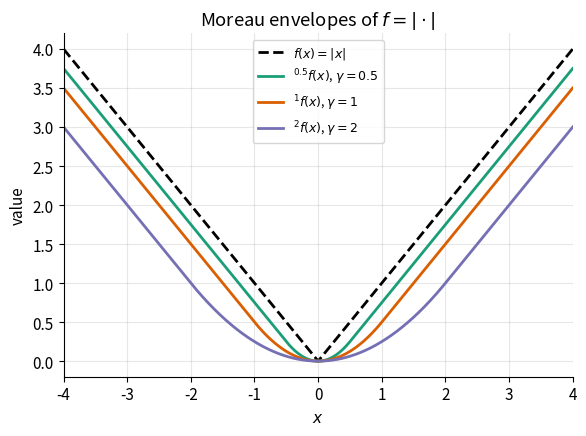
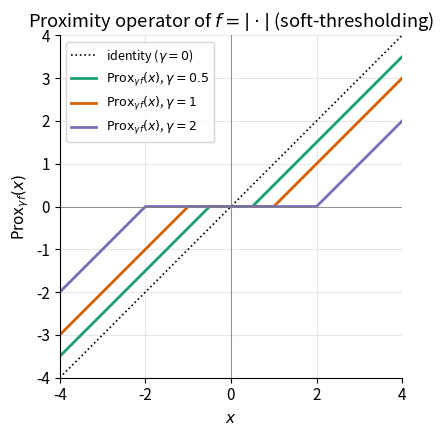
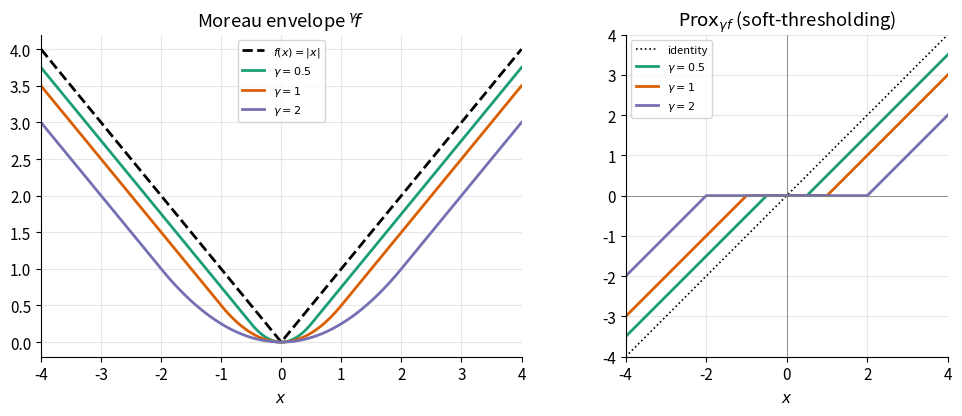

These charts were generated, in order, by the following Python code:
#!/usr/bin/env python3
"""
gen_figures.py -- Figures for Chapter 12: Infimal Convolution
(Bauschke & Combettes, Convex Analysis and Monotone Operator Theory in
Hilbert Spaces, 2nd ed., CMS Books in Mathematics, Springer, 2017)

Reproduces, from scratch, every figure used in chapter12_slides.tex:

  fig_moreau_envelope.pdf   -- f(x) = |x| and its Moreau envelopes ^gamma f
                               for several gamma (the "Huber" smoothing).
  fig_prox_soft_threshold.pdf -- the proximity operator Prox_{gamma|.|}(x),
                               i.e. the soft-thresholding operator, for
                               several gamma.
  fig_moreau_prox_combined.pdf -- both plots side by side (used as a
                               single wide slide figure).

Run:  python3 gen_figures.py
Requires: numpy, matplotlib (Agg backend, no display needed).
"""

import matplotlib
matplotlib.use('Agg')
import matplotlib.pyplot as plt
import numpy as np

plt.rcParams.update({
    'font.size': 11,
    'axes.grid': True,
    'grid.alpha': 0.3,
    'axes.spines.top': False,
    'axes.spines.right': False,
})


def soft_threshold(x, gamma):
    """Prox_{gamma |.|}(x) = sign(x) * max(|x| - gamma, 0)."""
    return np.sign(x) * np.maximum(np.abs(x) - gamma, 0.0)


def moreau_envelope_abs(x, gamma):
    """Moreau envelope of f = |.| with parameter gamma (Huber function):
       ^gamma f(x) = x^2/(2 gamma)   if |x| <= gamma
                   = |x| - gamma/2   if |x| >  gamma
    """
    x = np.asarray(x, dtype=float)
    out = np.empty_like(x)
    small = np.abs(x) <= gamma
    out[small] = x[small] ** 2 / (2.0 * gamma)
    out[~small] = np.abs(x[~small]) - gamma / 2.0
    return out


# -----------------------------------------------------------------
# Figure 1: f = |.| and its Moreau envelopes for several gamma
# -----------------------------------------------------------------
x = np.linspace(-4, 4, 2000)
gammas = [0.5, 1.0, 2.0]
colors = ['#1b9e77', '#d95f02', '#7570b3']

fig, ax = plt.subplots(figsize=(6.0, 4.5))
ax.plot(x, np.abs(x), 'k--', linewidth=2.0, label=r'$f(x)=|x|$')
for gamma, c in zip(gammas, colors):
    ax.plot(x, moreau_envelope_abs(x, gamma), color=c, linewidth=2.0,
            label=rf'${{}}^{{{gamma:g}}}f(x)$, $\gamma={gamma:g}$')
ax.set_xlabel(r'$x$')
ax.set_ylabel(r'value')
ax.set_title('Moreau envelopes of $f=|\\cdot|$')
ax.legend(loc='upper center', fontsize=9)
ax.set_xlim(-4, 4)
ax.set_ylim(-0.2, 4.2)
fig.tight_layout()
fig.savefig('fig_moreau_envelope.pdf')
plt.close(fig)

# -----------------------------------------------------------------
# Figure 2: proximity operator (soft-thresholding) for several gamma
# -----------------------------------------------------------------
fig, ax = plt.subplots(figsize=(6.0, 4.5))
ax.plot(x, x, 'k:', linewidth=1.2, label=r'identity ($\gamma=0$)')
for gamma, c in zip(gammas, colors):
    ax.plot(x, soft_threshold(x, gamma), color=c, linewidth=2.0,
            label=rf'$\mathrm{{Prox}}_{{\gamma f}}(x)$, $\gamma={gamma:g}$')
ax.set_xlabel(r'$x$')
ax.set_ylabel(r'$\mathrm{Prox}_{\gamma f}(x)$')
ax.set_title('Proximity operator of $f=|\\cdot|$ (soft-thresholding)')
ax.legend(loc='upper left', fontsize=9)
ax.axhline(0, color='gray', linewidth=0.6)
ax.axvline(0, color='gray', linewidth=0.6)
ax.set_xlim(-4, 4)
ax.set_ylim(-4, 4)
ax.set_aspect('equal', adjustable='box')
fig.tight_layout()
fig.savefig('fig_prox_soft_threshold.pdf')
plt.close(fig)

# -----------------------------------------------------------------
# Figure 3: combined side-by-side (handy for a single-figure slide)
# -----------------------------------------------------------------
fig, axes = plt.subplots(1, 2, figsize=(10.5, 4.3))

ax = axes[0]
ax.plot(x, np.abs(x), 'k--', linewidth=2.0, label=r'$f(x)=|x|$')
for gamma, c in zip(gammas, colors):
    ax.plot(x, moreau_envelope_abs(x, gamma), color=c, linewidth=2.0,
            label=rf'$\gamma={gamma:g}$')
ax.set_xlabel(r'$x$')
ax.set_title(r'Moreau envelope ${}^{\gamma}\!f$')
ax.legend(fontsize=8, loc='upper center')
ax.set_xlim(-4, 4)
ax.set_ylim(-0.2, 4.2)

ax = axes[1]
ax.plot(x, x, 'k:', linewidth=1.2, label=r'identity')
for gamma, c in zip(gammas, colors):
    ax.plot(x, soft_threshold(x, gamma), color=c, linewidth=2.0,
            label=rf'$\gamma={gamma:g}$')
ax.axhline(0, color='gray', linewidth=0.6)
ax.axvline(0, color='gray', linewidth=0.6)
ax.set_xlabel(r'$x$')
ax.set_title(r'$\mathrm{Prox}_{\gamma f}$ (soft-thresholding)')
ax.legend(fontsize=8, loc='upper left')
ax.set_xlim(-4, 4)
ax.set_ylim(-4, 4)
ax.set_aspect('equal', adjustable='box')

fig.tight_layout()
fig.savefig('fig_moreau_prox_combined.pdf')
plt.close(fig)

print("Wrote fig_moreau_envelope.pdf, fig_prox_soft_threshold.pdf, "
      "fig_moreau_prox_combined.pdf")
